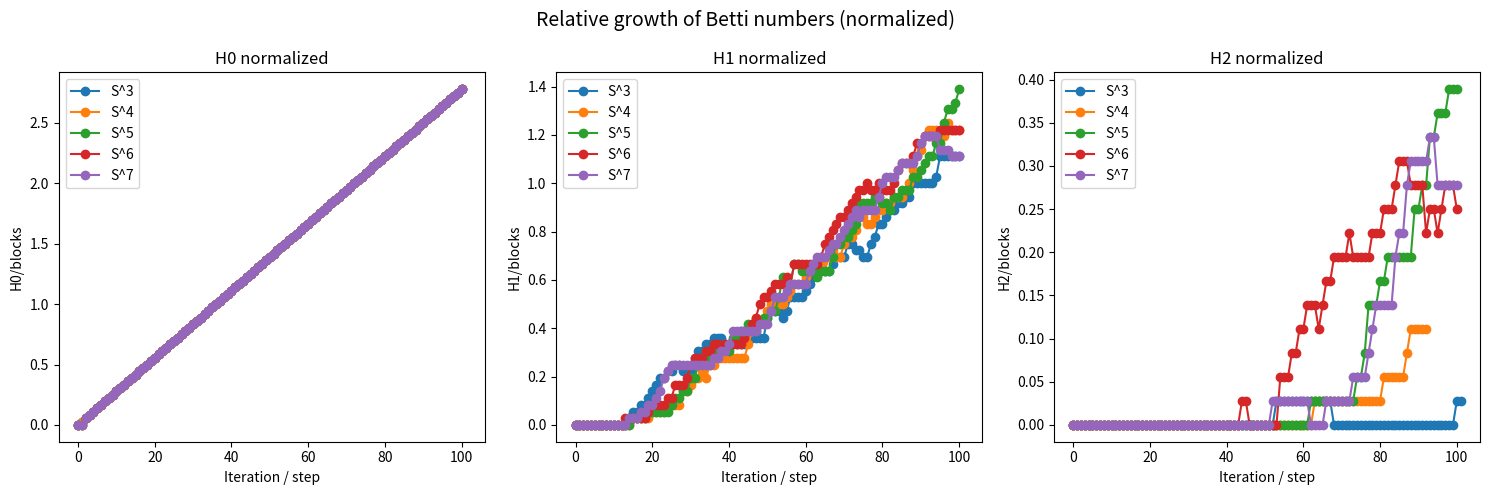

Reproduce this figure in Python.
import matplotlib.pyplot as plt
import numpy as np
import pandas as pd

# === Dados simulados (substituido pelos reais do seu experimento) ===
betti_data = {
    "S^3": {
        "H0": [i for i in range(101)],
        "H1": [0,0,0,0,0,0,0,0,0,0,0,0,0,0,1,2,2,3,3,4,5,6,7,7,8,8,9,9,8,8,8,10,11,11,12,12,13,13,13,12,12,12,12,12,12,13,13,13,13,13,16,17,17,17,16,17,19,19,19,19,20,21,22,23,23,23,23,24,25,25,25,27,27,26,26,25,25,27,28,30,30,31,32,32,33,33,34,34,36,36,36,36,36,36,37,40,40,40,40,40,40],
        "H2": [0]*53 + [1]*15 + [0]*32 + [1,1]
    },
    "S^4": {
        "H0": [i for i in range(101)],
        "H1": [0,0,0,0,0,0,0,0,0,0,0,0,0,0,0,1,1,1,1,1,2,2,2,2,3,3,3,3,5,5,6,7,7,8,7,9,9,10,10,10,10,10,10,10,10,12,14,16,15,15,17,18,19,18,18,19,20,21,21,21,22,23,23,23,24,23,25,26,25,25,27,28,28,29,31,31,30,30,31,32,32,33,33,34,34,34,35,36,38,40,41,43,44,44,44,43,43,45,44,44,44],
        "H2": [0]*63 + [1]*18 + [2]*6 + [3,4,4,4,4,4]
    },
    "S^5": {
        "H0": [0, 0, 2, 3, 4, 5, 6, 7, 8, 9, 10, 11, 12, 13, 14, 15, 16, 17, 18, 19, 20, 21, 22, 23, 24, 25, 26, 27, 28, 29, 30, 31, 32, 33, 34, 35, 36, 37, 38, 39, 40, 41, 42, 43, 44, 45, 46, 47, 48, 49, 50, 51, 52, 53, 54, 55, 56, 57, 58, 59, 60, 61, 62, 63, 64, 65, 66, 67, 68, 69, 70, 71, 72, 73, 74, 75, 76, 77, 78, 79, 80, 81, 82, 83, 84, 85, 86, 87, 88, 89, 90, 91, 92, 93, 94, 95, 96, 97, 98, 99, 100],
        "H1": [0, 0, 0, 0, 0, 0, 0, 0, 0, 0, 0, 0, 0, 0, 0, 1, 1, 1, 1, 2, 2, 2, 2, 2, 2, 3, 4, 4, 5, 5, 7, 7, 9, 10, 11, 10, 11, 11, 11, 12, 11, 13, 13, 14, 14, 15, 15, 14, 15, 16, 16, 17, 17, 19, 22, 21, 21, 24, 24, 23, 23, 23, 23, 22, 23, 23, 23, 25, 27, 27, 28, 28, 29, 30, 33, 33, 33, 33, 34, 34, 33, 33, 32, 34, 34, 35, 35, 35, 37, 37, 38, 39, 40, 40, 42, 42, 45, 47, 47, 48, 50],
        "H2": [0, 0, 0, 0, 0, 0, 0, 0, 0, 0, 0, 0, 0, 0, 0, 0, 0, 0, 0, 0, 0, 0, 0, 0, 0, 0, 0, 0, 0, 0, 0, 0, 0, 0, 0, 0, 0, 0, 0, 0, 0, 0, 0, 0, 0, 0, 0, 0, 0, 0, 0, 0, 0, 0, 0, 0, 0, 0, 0, 0, 0, 0, 1, 1, 1, 1, 1, 1, 1, 1, 1, 1, 1, 1, 2, 2, 3, 5, 5, 5, 6, 6, 7, 7, 7, 7, 7, 7, 7, 9, 9, 10, 10, 12, 12, 13, 13, 13, 14, 14, 14]
     },
    "S^6": {
        "H0": [0, 0, 2, 3, 4, 5, 6, 7, 8, 9, 10, 11, 12, 13, 14, 15, 16, 17, 18, 19, 20, 21, 22, 23, 24, 25, 26, 27, 28, 29, 30, 31, 32, 33, 34, 35, 36, 37, 38, 39, 40, 41, 42, 43, 44, 45, 46, 47, 48, 49, 50, 51, 52, 53, 54, 55, 56, 57, 58, 59, 60, 61, 62, 63, 64, 65, 66, 67, 68, 69, 70, 71, 72, 73, 74, 75, 76, 77, 78, 79, 80, 81, 82, 83, 84, 85, 86, 87, 88, 89, 90, 91, 92, 93, 94, 95, 96, 97, 98, 99, 100],
        "H1": [0, 0, 0, 0, 0, 0, 0, 0, 0, 0, 0, 0, 0, 1, 1, 1, 1, 1, 1, 2, 3, 3, 3, 3, 4, 4, 6, 6, 6, 7, 9, 10, 10, 10, 11, 11, 12, 12, 11, 12, 12, 12, 12, 12, 13, 14, 15, 16, 18, 19, 19, 20, 21, 21, 21, 22, 21, 24, 24, 24, 24, 24, 24, 24, 25, 27, 28, 29, 30, 31, 31, 32, 33, 34, 35, 35, 36, 35, 35, 36, 35, 35, 35, 36, 38, 39, 39, 39, 40, 42, 42, 43, 43, 43, 43, 44, 44, 44, 44, 44, 44],
        "H2": [0, 0, 0, 0, 0, 0, 0, 0, 0, 0, 0, 0, 0, 0, 0, 0, 0, 0, 0, 0, 0, 0, 0, 0, 0, 0, 0, 0, 0, 0, 0, 0, 0, 0, 0, 0, 0, 0, 0, 0, 0, 0, 0, 0, 1, 1, 0, 0, 0, 0, 0, 0, 0, 0, 2, 2, 2, 3, 3, 4, 4, 5, 5, 5, 4, 5, 6, 6, 7, 7, 7, 7, 8, 7, 7, 7, 7, 7, 8, 8, 8, 9, 9, 9, 10, 11, 11, 11, 10, 10, 10, 10, 8, 9, 9, 8, 9, 10, 10, 10, 9]
    },
    "S^7": {
        "H0": [0, 0, 2, 3, 4, 5, 6, 7, 8, 9, 10, 11, 12, 13, 14, 15, 16, 17, 18, 19, 20, 21, 22, 23, 24, 25, 26, 27, 28, 29, 30, 31, 32, 33, 34, 35, 36, 37, 38, 39, 40, 41, 42, 43, 44, 45, 46, 47, 48, 49, 50, 51, 52, 53, 54, 55, 56, 57, 58, 59, 60, 61, 62, 63, 64, 65, 66, 67, 68, 69, 70, 71, 72, 73, 74, 75, 76, 77, 78, 79, 80, 81, 82, 83, 84, 85, 86, 87, 88, 89, 90, 91, 92, 93, 94, 95, 96, 97, 98, 99, 100],
        "H1": [0, 0, 0, 0, 0, 0, 0, 0, 0, 0, 0, 0, 0, 0, 1, 1, 1, 2, 2, 3, 3, 4, 5, 7, 8, 9, 9, 9, 9, 9, 9, 9, 9, 9, 9, 9, 10, 10, 11, 11, 12, 14, 14, 14, 14, 14, 14, 14, 15, 15, 15, 17, 19, 19, 19, 20, 21, 21, 21, 21, 21, 23, 24, 25, 25, 25, 26, 27, 27, 28, 29, 30, 31, 32, 31, 32, 32, 32, 32, 34, 36, 37, 37, 37, 38, 39, 39, 39, 39, 40, 42, 43, 43, 43, 43, 41, 41, 41, 40, 40, 40],
        "H2": [0, 0, 0, 0, 0, 0, 0, 0, 0, 0, 0, 0, 0, 0, 0, 0, 0, 0, 0, 0, 0, 0, 0, 0, 0, 0, 0, 0, 0, 0, 0, 0, 0, 0, 0, 0, 0, 0, 0, 0, 0, 0, 0, 0, 0, 0, 0, 0, 0, 0, 0, 0, 1, 1, 1, 1, 1, 1, 1, 1, 1, 1, 0, 0, 0, 0, 1, 1, 1, 1, 1, 1, 1, 2, 2, 2, 2, 3, 4, 5, 5, 5, 5, 5, 7, 8, 8, 10, 11, 11, 11, 11, 11, 12, 12, 10, 10, 10, 10, 10, 10]
    }

    }



# Número de blocos usados em cada simulação (ajuste conforme seu setup)
blocks = [4, 8, 12, 16, 20, 24, 28, 32, 36]

# === Normalizar: aplicar o mesmo denominador (último número de blocos) em todo vetor ===
results = {}
for sphere, data in betti_data.items():
    normed = {}
    for hk, values in data.items():
        normed[hk] = [v/blocks[-1] for v in values]  # divide todo vetor pelo último bloco
    results[sphere] = normed

# === Exemplo de tabela (apenas primeiros 10 valores) ===
for sphere, normed in results.items():
    print(f"\n{sphere} (normalizado por {blocks[-1]} blocos):")
    df = pd.DataFrame({hk: vals[:10] for hk, vals in normed.items()})
    print(df)

# === Plot comparativo ===
fig, axes = plt.subplots(1, 3, figsize=(15, 5), sharex=True)

for i, hk in enumerate(["H0", "H1", "H2"]):
    ax = axes[i]
    for sphere, normed in results.items():
        ax.plot(range(len(normed[hk])), normed[hk], marker="o", label=sphere)
    ax.set_title(f"{hk} normalized")
    ax.set_xlabel("Iteration / step")
    ax.set_ylabel(f"{hk}/blocks")
    ax.legend()

plt.suptitle("Relative growth of Betti numbers (normalized)", fontsize=14)
plt.tight_layout()
plt.show()
